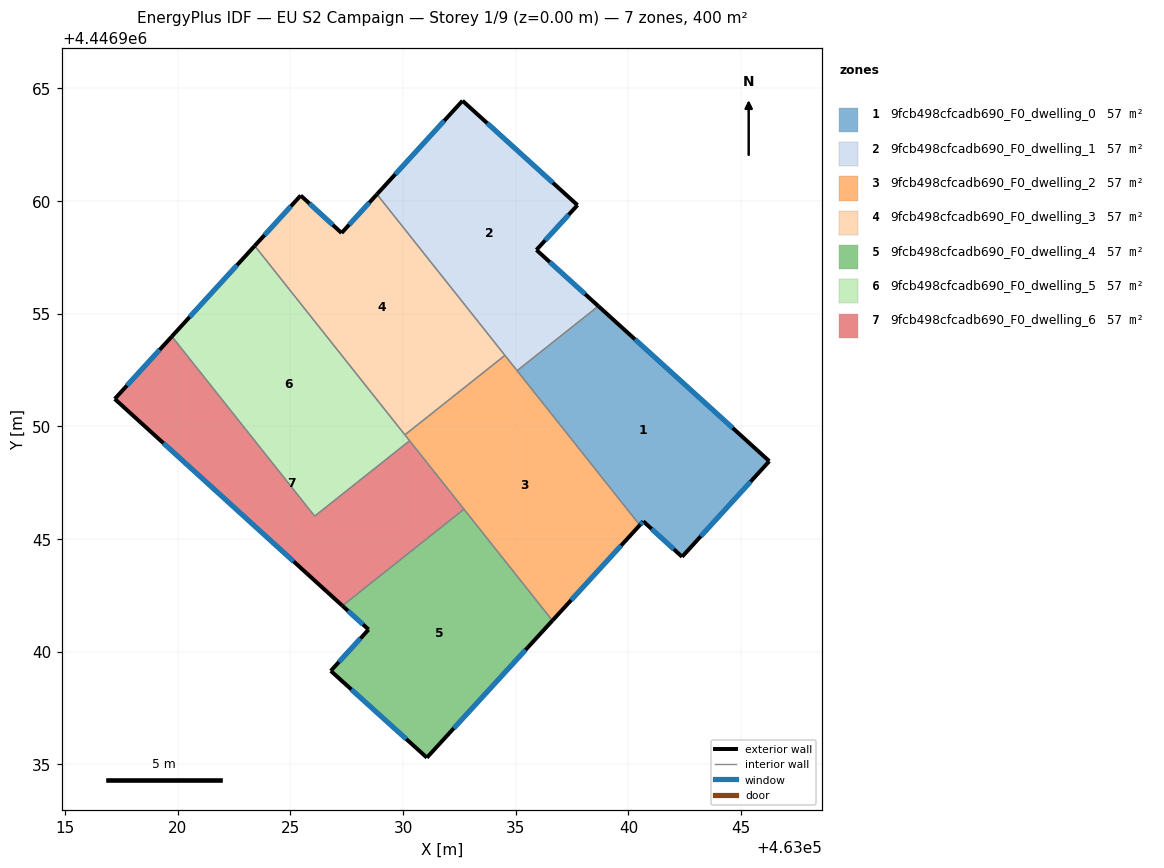
=== STOREY PLAN SPEC (per zone: floor XY polygon, exterior-wall plan segments, windows/doors) ===
zone 1: 9fcb498cfcadb690_F0_dwelling_0  (57.1 m²)
  floor: (463046.25, 4446948.45) (463042.38, 4446944.21) (463040.66, 4446945.78) (463040.50, 4446945.61) (463035.06, 4446952.47) (463038.66, 4446955.33)
  exterior wall: (463040.66, 4446945.78) – (463042.38, 4446944.21)  [2.3 m]
    window: (463041.03, 4446945.45) – (463042.01, 4446944.55)  [2.3 m²]
  exterior wall: (463040.50, 4446945.61) – (463040.66, 4446945.78)  [0.2 m]
    window: (463040.54, 4446945.65) – (463040.62, 4446945.75)  [0.2 m²]
  exterior wall: (463046.25, 4446948.45) – (463038.66, 4446955.33)  [10.2 m]
    window: (463044.62, 4446949.93) – (463040.29, 4446953.86)  [10.0 m²]
  exterior wall: (463042.38, 4446944.21) – (463046.25, 4446948.45)  [5.7 m]
    window: (463043.21, 4446945.12) – (463045.42, 4446947.54)  [5.6 m²]
  interior walls: 2
zone 2: 9fcb498cfcadb690_F0_dwelling_1  (57.1 m²)
  floor: (463037.74, 4446959.82) (463035.91, 4446957.83) (463038.66, 4446955.33) (463035.06, 4446952.47) (463028.84, 4446960.30) (463032.64, 4446964.45)
  exterior wall: (463032.64, 4446964.45) – (463028.84, 4446960.30)  [5.6 m]
    window: (463031.82, 4446963.56) – (463029.65, 4446961.19)  [5.5 m²]
  exterior wall: (463037.74, 4446959.82) – (463032.64, 4446964.45)  [6.9 m]
    window: (463036.64, 4446960.81) – (463033.73, 4446963.45)  [6.8 m²]
  exterior wall: (463035.91, 4446957.83) – (463037.74, 4446959.82)  [2.7 m]
    window: (463036.31, 4446958.25) – (463037.35, 4446959.39)  [2.6 m²]
  exterior wall: (463038.66, 4446955.33) – (463035.91, 4446957.83)  [3.7 m]
    window: (463038.08, 4446955.87) – (463036.50, 4446957.29)  [3.6 m²]
  interior walls: 3
zone 3: 9fcb498cfcadb690_F0_dwelling_2  (57.1 m²)
  floor: (463034.52, 4446953.15) (463040.50, 4446945.61) (463036.62, 4446941.38) (463030.08, 4446949.62)
  exterior wall: (463036.62, 4446941.38) – (463040.50, 4446945.61)  [5.7 m]
    window: (463037.46, 4446942.29) – (463039.67, 4446944.71)  [5.6 m²]
  interior walls: 6
zone 4: 9fcb498cfcadb690_F0_dwelling_3  (57.1 m²)
  floor: (463028.84, 4446960.30) (463034.52, 4446953.15) (463030.08, 4446949.62) (463023.41, 4446958.01) (463025.45, 4446960.24) (463027.27, 4446958.58)
  exterior wall: (463025.45, 4446960.24) – (463023.41, 4446958.01)  [3.0 m]
    window: (463025.02, 4446959.76) – (463023.85, 4446958.49)  [3.0 m²]
  exterior wall: (463027.27, 4446958.58) – (463025.45, 4446960.24)  [2.5 m]
    window: (463026.88, 4446958.94) – (463025.84, 4446959.89)  [2.4 m²]
  exterior wall: (463028.84, 4446960.30) – (463027.27, 4446958.58)  [2.3 m]
    window: (463028.50, 4446959.93) – (463027.60, 4446958.95)  [2.3 m²]
  interior walls: 3
zone 5: 9fcb498cfcadb690_F0_dwelling_4  (57.1 m²)
  floor: (463032.70, 4446946.32) (463036.62, 4446941.38) (463031.05, 4446935.29) (463026.79, 4446939.15) (463028.47, 4446940.98) (463027.30, 4446942.04)
  exterior wall: (463031.05, 4446935.29) – (463036.62, 4446941.38)  [8.2 m]
    window: (463032.25, 4446936.60) – (463035.43, 4446940.08)  [8.1 m²]
  exterior wall: (463026.79, 4446939.15) – (463031.05, 4446935.29)  [5.7 m]
    window: (463027.70, 4446938.32) – (463030.14, 4446936.12)  [5.6 m²]
  exterior wall: (463028.47, 4446940.98) – (463026.79, 4446939.15)  [2.5 m]
    window: (463028.11, 4446940.59) – (463027.15, 4446939.54)  [2.4 m²]
  exterior wall: (463027.30, 4446942.04) – (463028.47, 4446940.98)  [1.6 m]
    window: (463027.55, 4446941.81) – (463028.22, 4446941.21)  [1.5 m²]
  interior walls: 2
zone 6: 9fcb498cfcadb690_F0_dwelling_5  (57.1 m²)
  floor: (463023.41, 4446958.01) (463030.08, 4446949.62) (463030.29, 4446949.36) (463026.07, 4446946.01) (463019.74, 4446953.99)
  exterior wall: (463023.41, 4446958.01) – (463019.74, 4446953.99)  [5.4 m]
    window: (463022.63, 4446957.15) – (463020.52, 4446954.85)  [5.3 m²]
  interior walls: 4
zone 7: 9fcb498cfcadb690_F0_dwelling_6  (57.1 m²)
  floor: (463030.29, 4446949.36) (463032.70, 4446946.32) (463027.30, 4446942.04) (463017.20, 4446951.21) (463019.74, 4446953.99) (463026.07, 4446946.01)
  exterior wall: (463017.20, 4446951.21) – (463027.30, 4446942.04)  [13.7 m]
    window: (463019.37, 4446949.25) – (463025.14, 4446944.00)  [13.4 m²]
  exterior wall: (463019.74, 4446953.99) – (463017.20, 4446951.21)  [3.8 m]
    window: (463019.19, 4446953.39) – (463017.74, 4446951.81)  [3.7 m²]
  interior walls: 4

=== DERIVED (storey summary) ===
Building: EU S2 Campaign
Storey: 1 of 9  (floor level z = 0.00 m)
Storey gross floor area: 399.9 m²
Zones on this storey: 7
  - 9fcb498cfcadb690_F0_dwelling_0: floor 57.1 m²; exterior wall 18.5 m (55.6 m²); 4 window(s) 18.2 m²; WWR 32.7%
  - 9fcb498cfcadb690_F0_dwelling_1: floor 57.1 m²; exterior wall 18.9 m (56.8 m²); 4 window(s) 18.6 m²; WWR 32.7%
  - 9fcb498cfcadb690_F0_dwelling_2: floor 57.1 m²; exterior wall 5.7 m (17.2 m²); 1 window(s) 5.6 m²; WWR 32.7%
  - 9fcb498cfcadb690_F0_dwelling_3: floor 57.1 m²; exterior wall 7.8 m (23.4 m²); 3 window(s) 7.7 m²; WWR 32.7%
  - 9fcb498cfcadb690_F0_dwelling_4: floor 57.1 m²; exterior wall 18.1 m (54.2 m²); 4 window(s) 17.7 m²; WWR 32.7%
  - 9fcb498cfcadb690_F0_dwelling_5: floor 57.1 m²; exterior wall 5.4 m (16.3 m²); 1 window(s) 5.3 m²; WWR 32.7%
  - 9fcb498cfcadb690_F0_dwelling_6: floor 57.1 m²; exterior wall 17.4 m (52.2 m²); 2 window(s) 17.1 m²; WWR 32.7%
Zone adjacency (shared interzone walls):
  - 9fcb498cfcadb690_F0_dwelling_0 ↔ 9fcb498cfcadb690_F0_dwelling_1
  - 9fcb498cfcadb690_F0_dwelling_0 ↔ 9fcb498cfcadb690_F0_dwelling_2
  - 9fcb498cfcadb690_F0_dwelling_1 ↔ 9fcb498cfcadb690_F0_dwelling_2
  - 9fcb498cfcadb690_F0_dwelling_1 ↔ 9fcb498cfcadb690_F0_dwelling_3
  - 9fcb498cfcadb690_F0_dwelling_2 ↔ 9fcb498cfcadb690_F0_dwelling_3
  - 9fcb498cfcadb690_F0_dwelling_2 ↔ 9fcb498cfcadb690_F0_dwelling_4
  - 9fcb498cfcadb690_F0_dwelling_2 ↔ 9fcb498cfcadb690_F0_dwelling_5
  - 9fcb498cfcadb690_F0_dwelling_2 ↔ 9fcb498cfcadb690_F0_dwelling_6
  - 9fcb498cfcadb690_F0_dwelling_3 ↔ 9fcb498cfcadb690_F0_dwelling_5
  - 9fcb498cfcadb690_F0_dwelling_4 ↔ 9fcb498cfcadb690_F0_dwelling_6
  - 9fcb498cfcadb690_F0_dwelling_5 ↔ 9fcb498cfcadb690_F0_dwelling_6